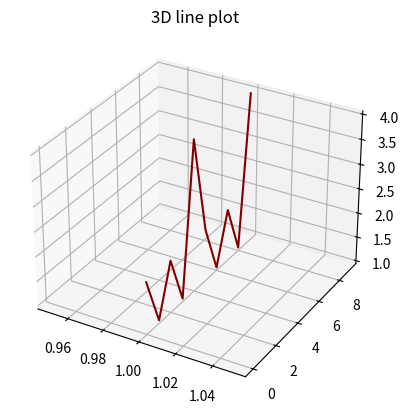

Generate this figure with matplotlib:
from mpl_toolkits import mplot3d
import numpy as np
import matplotlib.pyplot as plt

# 그래프 그리기 샘플코드 활용한 코드
fig = plt.figure()
ax = plt.axes(projection='3d')

#직선
#z = np.array([0,1,2,3,4])
#x = np.array([1,1,1,1,1])
#y = np.array([1,2,3,4,5])
#print(z)

#직선 : 점찍어서 직선됨
#x = z
#y = z

#for i in z:
#    print(i)

#print(z)

# 곡선 굴곡
#z = np.array([2,1,2,1,4]) #z 축 수정
#x = np.array([1,1,1,1,1])
#y = np.array([1,2,3,4,5])

# 삼성전자 주가 구현 곡선 굴곡 (10개 데이터)
z = np.array([2,1,2,1,4,2,1,2,1,4]) #z 축 수정
x = np.array([1,1,1,1,1,1,1,1,1,1]) # 가로
y = np.array([0,1,2,3,4,5,6,7,8,9]) # 세로
print(z)

ax.plot3D(x, y, z, 'maroon')
ax.set_title('3D line plot')
plt.show()